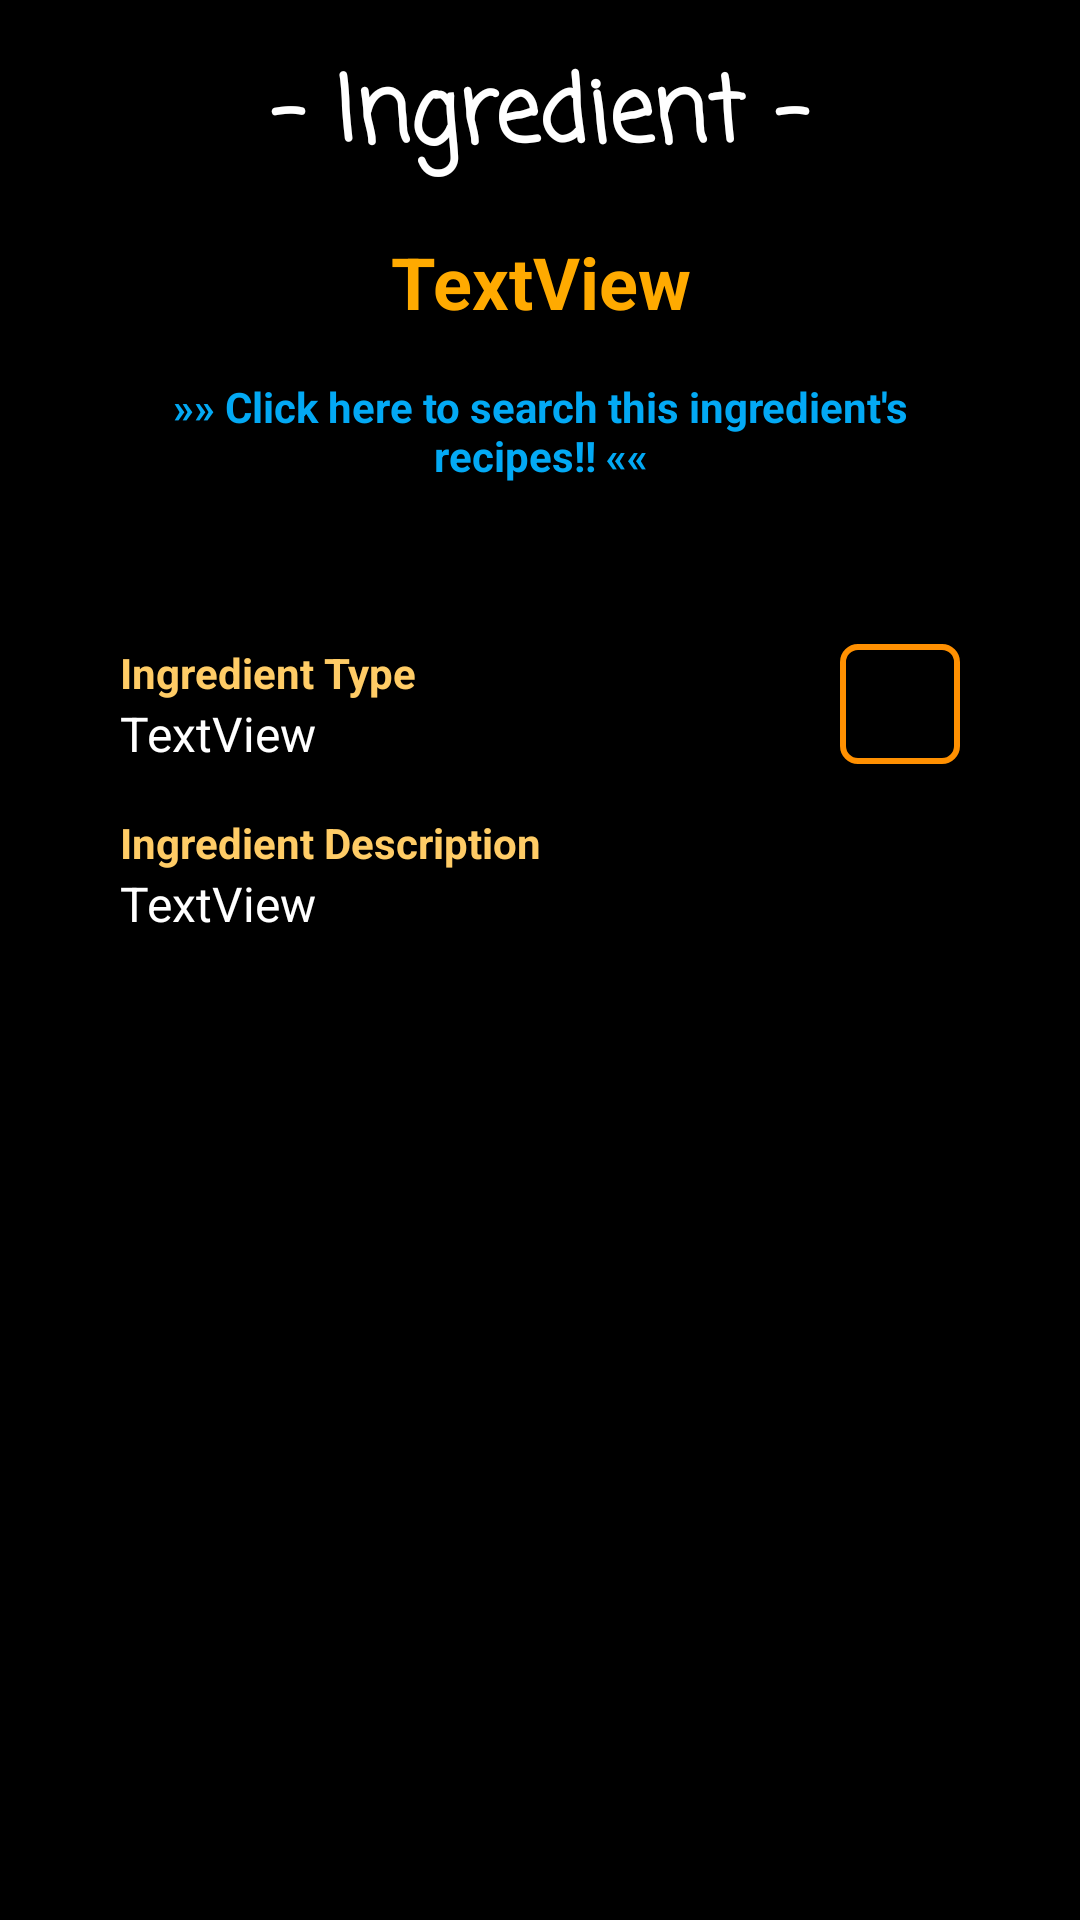

Produce the Android XML layout that renders to this screen, including the resource entries it uses.
<!-- AndroidManifest.xml: application theme AppTheme -->
<!-- res/layout/activity_ingredient_detail.xml -->
<?xml version="1.0" encoding="utf-8"?>
<androidx.constraintlayout.widget.ConstraintLayout xmlns:android="http://schemas.android.com/apk/res/android"
    xmlns:app="http://schemas.android.com/apk/res-auto"
    xmlns:tools="http://schemas.android.com/tools"
    android:layout_width="match_parent"
    android:layout_height="match_parent"
    android:background="@color/colorBlack"
    tools:context=".Activities.CategoryDetailActivity">

    <ScrollView
        android:layout_width="match_parent"
        android:layout_height="match_parent"
        tools:layout_editor_absoluteX="0dp"
        tools:layout_editor_absoluteY="0dp">

        <androidx.constraintlayout.widget.ConstraintLayout
            android:layout_width="match_parent"
            android:layout_height="wrap_content"
            android:background="@color/colorBlack"
            tools:context=".Activities.CategoryDetailActivity">

            <TextView
                android:id="@+id/name"
                android:layout_width="0dp"
                android:layout_height="wrap_content"
                android:layout_marginStart="40dp"
                android:layout_marginLeft="40dp"
                android:layout_marginTop="16dp"
                android:layout_marginEnd="40dp"
                android:layout_marginRight="40dp"
                android:gravity="center"
                android:text="TextView"
                android:textColor="@color/colorLightOrange"
                android:textSize="24sp"
                android:textStyle="bold"
                app:layout_constraintEnd_toEndOf="parent"
                app:layout_constraintStart_toStartOf="parent"
                app:layout_constraintTop_toBottomOf="@+id/textView13" />

            <TextView
                android:id="@+id/textView10"
                android:layout_width="0dp"
                android:layout_height="wrap_content"
                android:layout_marginStart="40dp"
                android:layout_marginLeft="40dp"
                android:layout_marginTop="16dp"
                android:layout_marginEnd="40dp"
                android:layout_marginRight="40dp"
                android:text="Ingredient Description"
                android:textColor="@color/colorYellow"
                android:textStyle="bold"
                app:layout_constraintEnd_toEndOf="parent"
                app:layout_constraintStart_toStartOf="parent"
                app:layout_constraintTop_toBottomOf="@+id/ingredientType" />

            <TextView
                android:id="@+id/ingredientType"
                android:layout_width="0dp"
                android:layout_height="wrap_content"
                android:layout_marginStart="40dp"
                android:layout_marginLeft="40dp"
                android:layout_marginEnd="16dp"
                android:layout_marginRight="16dp"
                android:text="TextView"
                android:textColor="@color/colorWhite"
                android:textSize="16sp"
                app:layout_constraintEnd_toStartOf="@+id/btnGoogle"
                app:layout_constraintStart_toStartOf="parent"
                app:layout_constraintTop_toBottomOf="@+id/textView11" />

            <TextView
                android:id="@+id/textView11"
                android:layout_width="0dp"
                android:layout_height="wrap_content"
                android:layout_marginStart="40dp"
                android:layout_marginLeft="40dp"
                android:layout_marginTop="8dp"
                android:layout_marginEnd="16dp"
                android:layout_marginRight="16dp"
                android:text="Ingredient Type"
                android:textColor="@color/colorYellow"
                android:textStyle="bold"
                app:layout_constraintEnd_toStartOf="@+id/btnGoogle"
                app:layout_constraintStart_toStartOf="parent"
                app:layout_constraintTop_toBottomOf="@+id/notice" />

            <TextView
                android:id="@+id/description"
                android:layout_width="0dp"
                android:layout_height="wrap_content"
                android:layout_marginBottom="32dp"
                android:text="TextView"
                android:textColor="@color/colorWhite"
                android:textSize="16sp"
                app:layout_constraintBottom_toBottomOf="parent"
                app:layout_constraintEnd_toEndOf="@+id/textView10"
                app:layout_constraintStart_toStartOf="@+id/textView10"
                app:layout_constraintTop_toBottomOf="@+id/textView10" />

            <TextView
                android:id="@+id/btnSearchByIngredient"
                android:layout_width="0dp"
                android:layout_height="wrap_content"
                android:layout_marginTop="16dp"
                android:gravity="center"
                android:text="&#187;&#187; Click here to search this ingredient's recipes!! &#171;&#171;"
                android:textColor="#03A9F4"
                android:textStyle="bold"
                app:layout_constraintEnd_toEndOf="@+id/description"
                app:layout_constraintStart_toStartOf="@+id/description"
                app:layout_constraintTop_toBottomOf="@+id/name" />

            <TextView
                android:id="@+id/textView13"
                android:layout_width="wrap_content"
                android:layout_height="wrap_content"
                android:layout_marginTop="16dp"
                android:fontFamily="casual"
                android:text="- Ingredient -"
                android:textColor="@color/colorWhite"
                android:textSize="30sp"
                android:textStyle="bold"
                app:layout_constraintEnd_toEndOf="parent"
                app:layout_constraintStart_toStartOf="parent"
                app:layout_constraintTop_toTopOf="parent" />

            <TextView
                android:id="@+id/notice"
                android:layout_width="0dp"
                android:layout_height="wrap_content"
                android:gravity="center"
                android:text="No recipe is found using this ingredient."
                android:textColor="@color/colorRed"
                android:textSize="18sp"
                android:textStyle="bold"
                android:visibility="invisible"
                app:layout_constraintEnd_toEndOf="@+id/btnSearchByIngredient"
                app:layout_constraintStart_toStartOf="@+id/btnSearchByIngredient"
                app:layout_constraintTop_toBottomOf="@+id/btnSearchByIngredient" />

            <ImageView
                android:id="@+id/btnGoogle"
                android:layout_width="40dp"
                android:layout_height="40dp"
                android:layout_marginTop="8dp"
                android:layout_marginEnd="40dp"
                android:layout_marginRight="40dp"
                android:background="@drawable/border_orange"
                app:layout_constraintEnd_toEndOf="parent"
                app:layout_constraintTop_toBottomOf="@+id/notice"
                app:srcCompat="@drawable/google_logo" />
        </androidx.constraintlayout.widget.ConstraintLayout>
    </ScrollView>

    <View
        android:id="@+id/fadeBackground"
        android:layout_width="match_parent"
        android:layout_height="match_parent"
        android:alpha="0"
        android:background="@android:color/black"
        android:layerType="hardware"
        android:visibility="gone" />

    <FrameLayout
        android:id="@+id/fragmentContainerTwo"
        android:layout_width="match_parent"
        android:layout_height="match_parent"
        android:visibility="gone">

        <androidx.constraintlayout.widget.ConstraintLayout
            android:layout_width="match_parent"
            android:layout_height="match_parent">

            <ProgressBar
                android:id="@+id/progressBar"
                style="?android:attr/progressBarStyle"
                android:layout_width="wrap_content"
                android:layout_height="wrap_content"
                app:layout_constraintBottom_toBottomOf="parent"
                app:layout_constraintEnd_toEndOf="parent"
                app:layout_constraintStart_toStartOf="parent"
                app:layout_constraintTop_toTopOf="parent" />
        </androidx.constraintlayout.widget.ConstraintLayout>
    </FrameLayout>

</androidx.constraintlayout.widget.ConstraintLayout>
<!-- resources referenced by this layout -->
<resources>
  <color name="colorBlack">#000000</color>
  <color name="colorLightOrange">#ffaa00</color>
  <color name="colorRed">#FF0000</color>
  <color name="colorWhite">#FFFFFF</color>
  <color name="colorYellow">#ffcc66</color>
  <!-- drawable border_orange (drawable) -->
  <?xml version="1.0" encoding="utf-8"?>
  <shape xmlns:android="http://schemas.android.com/apk/res/android"
      android:shape="rectangle">
      <solid android:color="@color/colorBlack" />
      <stroke
          android:width="2dp"
          android:color="@color/colorOrange"/>
      <padding
          android:bottom="2dp"
          android:left="2dp"
          android:right="2dp"
          android:top="2dp"/>
      <corners
          android:bottomLeftRadius="5dp"
          android:bottomRightRadius="5dp"
          android:topLeftRadius="5dp"
          android:topRightRadius="5dp"/>
  
  </shape>
  <style name="AppTheme" parent="Theme.AppCompat.Light">
          
          <item name="colorPrimary">@color/colorOrange</item>
          <item name="colorPrimaryDark">@color/colorDarkOrange</item>
          <item name="colorAccent">@color/colorAccent</item>
      </style>
  <color name="colorOrange">#FF9001</color>
  <color name="colorDarkOrange">#FF4200</color>
  <color name="colorAccent">#03DAC5</color>
</resources>
